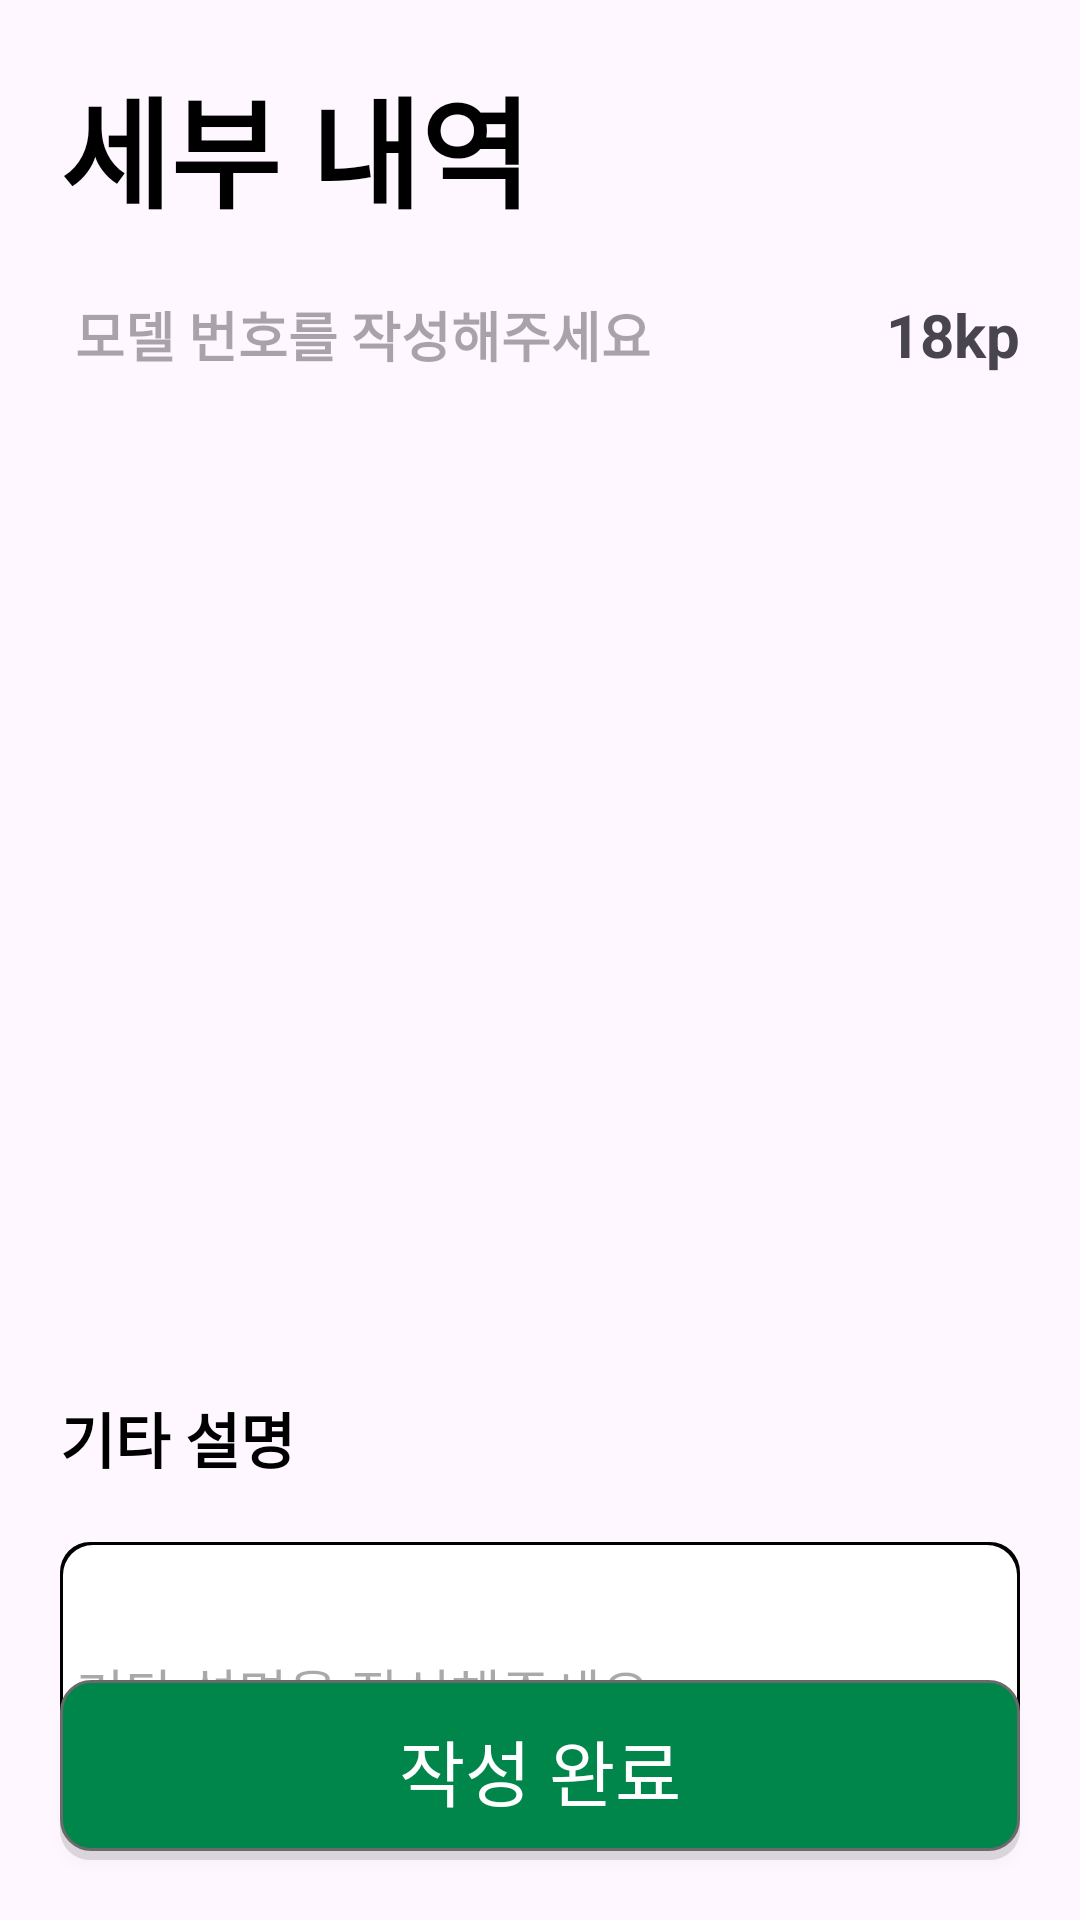

Here is an Android app screen rendered from its layout file. Give the layout XML and the strings, colors and styles it references.
<!-- AndroidManifest.xml: application theme Theme.GemCode -->
<!-- res/layout/fragment_create_detail_form.xml -->
<?xml version="1.0" encoding="utf-8"?>
<androidx.constraintlayout.widget.ConstraintLayout xmlns:android="http://schemas.android.com/apk/res/android"
    xmlns:app="http://schemas.android.com/apk/res-auto"
    xmlns:tools="http://schemas.android.com/tools"
    android:layout_width="match_parent"
    android:layout_height="match_parent"
    tools:context=".view.create.CreateDetailFormFragment">

    <TextView
        android:id="@+id/textView18"
        android:layout_width="wrap_content"
        android:layout_height="wrap_content"
        android:layout_margin="20dp"
        android:text="세부 내역"
        android:textColor="@color/black"
        android:textSize="40dp"
        android:textStyle="bold"
        app:layout_constraintStart_toStartOf="parent"
        app:layout_constraintTop_toTopOf="parent" />

    <ImageView
        android:layout_width="48dp"
        android:layout_height="48dp"
        android:layout_marginEnd="20dp"
        android:src="@drawable/baseline_photo_camera_24"
        app:layout_constraintBottom_toBottomOf="@+id/textView18"
        app:layout_constraintEnd_toEndOf="parent"
        app:layout_constraintTop_toTopOf="@+id/textView18" />

    <EditText
        android:id="@+id/createDetail_numberEditText"
        android:layout_width="wrap_content"
        android:layout_height="wrap_content"
        android:hint="모델 번호를 작성해주세요"
        android:background="@null"
        android:inputType="number"
        android:textColor="@color/black"
        android:textStyle="bold"
        android:layout_marginTop="20dp"
        android:layout_marginStart="25dp"
        app:layout_constraintStart_toStartOf="parent"
        app:layout_constraintTop_toBottomOf="@+id/textView18" />

    <TextView
        android:id="@+id/createDetail_color"
        android:layout_width="wrap_content"
        android:layout_height="wrap_content"
        android:text="18kp"
        android:textStyle="bold"
        android:textSize="20dp"
        android:layout_marginEnd="20dp"
        app:layout_constraintBottom_toBottomOf="@+id/createDetail_numberEditText"
        app:layout_constraintEnd_toEndOf="parent"
        app:layout_constraintTop_toTopOf="@+id/createDetail_numberEditText"/>

    <ImageView
        android:id="@+id/createDetail_ImageView"
        android:layout_width="300dp"
        android:layout_height="300dp"
        android:layout_marginTop="20dp"
        android:src="@drawable/ic_launcher_foreground"
        app:layout_constraintEnd_toEndOf="parent"
        app:layout_constraintStart_toStartOf="parent"
        app:layout_constraintTop_toBottomOf="@+id/createDetail_numberEditText" />

    <TextView
        android:id="@+id/textView8"
        android:layout_width="wrap_content"
        android:layout_height="wrap_content"
        android:layout_margin="20dp"
        android:text="기타 설명"
        android:textColor="@color/black"
        android:textSize="20dp"
        android:textStyle="bold"
        app:layout_constraintStart_toStartOf="parent"
        app:layout_constraintTop_toBottomOf="@+id/createDetail_ImageView" />

    <EditText
        android:id="@+id/createDetail_explainEdit"
        android:layout_width="match_parent"
        android:layout_height="100dp"
        android:layout_margin="20dp"
        android:padding="5dp"
        android:background="@drawable/background_corner"
        android:hint="기타 설명을 작성해주세요"
        app:layout_constraintStart_toStartOf="parent"
        app:layout_constraintTop_toBottomOf="@+id/textView8" />

    <androidx.appcompat.widget.AppCompatButton
        android:id="@+id/createDetail_btn"
        android:layout_width="match_parent"
        android:layout_height="60dp"
        android:text="작성 완료"
        android:textSize="24dp"
        android:elevation="20dp"
        android:textColor="@color/white"
        android:background="@drawable/all_radius_no_color"
        android:layout_marginStart="20dp"
        android:layout_marginEnd="20dp"
        android:layout_marginBottom="20dp"
        app:layout_constraintBottom_toBottomOf="parent"
        app:layout_constraintEnd_toEndOf="parent"
        app:layout_constraintStart_toStartOf="parent" />



</androidx.constraintlayout.widget.ConstraintLayout>
<!-- resources referenced by this layout -->
<resources>
  <color name="black">#FF000000</color>
  <color name="white">#FFFFFFFF</color>
  <!-- drawable all_radius_no_color (drawable) -->
  <?xml version="1.0" encoding="utf-8"?>
  <selector xmlns:android="http://schemas.android.com/apk/res/android">
  
      <item>
          <layer-list>
              
              <item android:top="3dp">
                  <shape>
                      <corners android:radius="10dp" />
                      <solid android:color="#1f000000" />
                  </shape>
              </item>
              
              <item android:bottom="3dp">
                  <shape>
                      <corners android:radius="10dp" />
                      <solid android:color="#00854a" />
                      <stroke android:width="1dp" android:color="#6a6a6a" />
                  </shape>
              </item>
          </layer-list>
      </item>
  </selector>
  <!-- drawable background_corner (drawable) -->
  <?xml version="1.0" encoding="utf-8"?>
  <layer-list xmlns:android="http://schemas.android.com/apk/res/android">
  
      <item>
          <shape android:shape="rectangle">
              <corners android:radius="10dp" />
              <solid android:color="#000000" />
          </shape>
  
      </item>
  
      <item android:top = "1dp"
          android:right= "1dp"
          android:left="1dp"
          android:bottom="1dp">
  
          <shape android:shape="rectangle">
              <corners android:radius="10dp" />
              <solid android:color="#ffffff" />
          </shape>
  
      </item>
  
  </layer-list>
  <style name="Theme.GemCode" parent="Base.Theme.GemCode" />
  <style name="Base.Theme.GemCode" parent="Theme.Material3.DayNight.NoActionBar">
          
          
      </style>
</resources>
